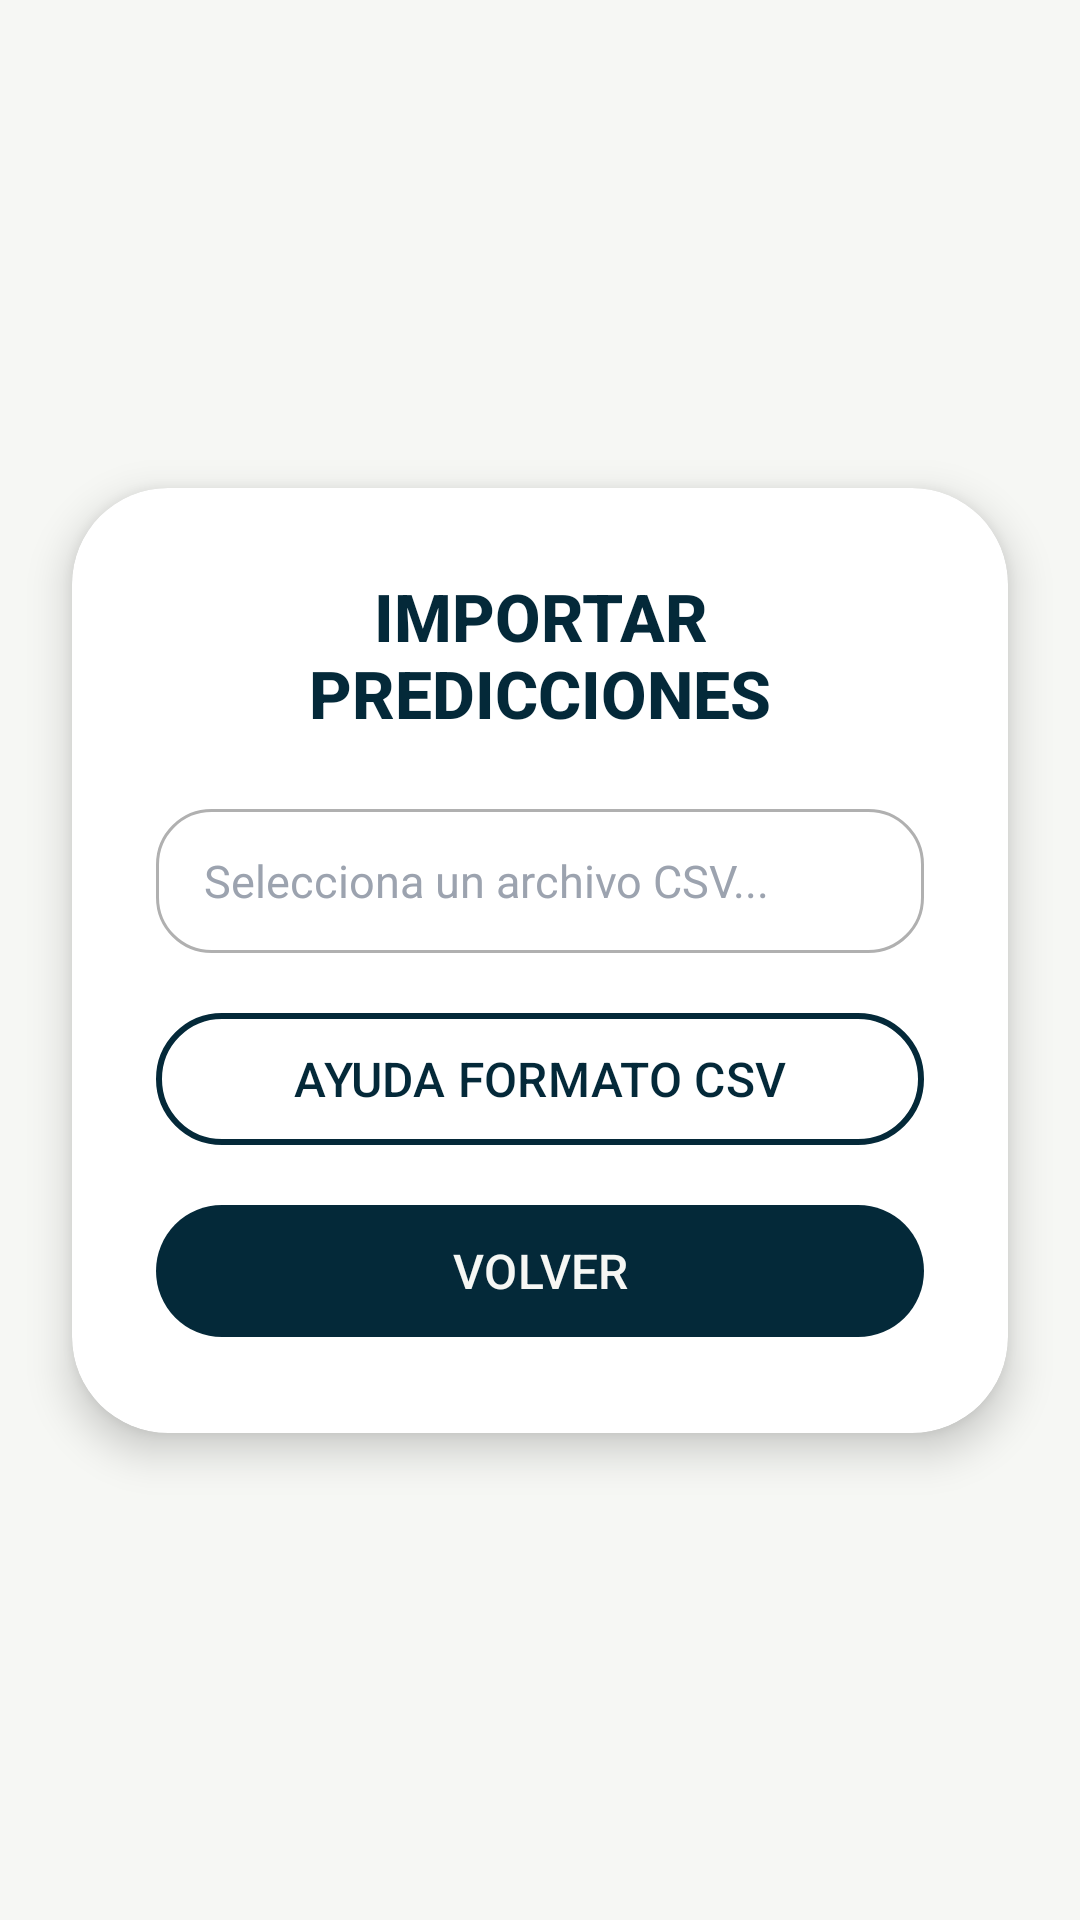

The Android layout XML behind this screen, and the referenced resources:
<!-- AndroidManifest.xml: application theme Theme.RenalDCD -->
<!-- res/layout/activity_import.xml -->
<?xml version="1.0" encoding="utf-8"?>
<androidx.constraintlayout.widget.ConstraintLayout
    xmlns:android="http://schemas.android.com/apk/res/android"
    xmlns:app="http://schemas.android.com/apk/res-auto"
    android:layout_width="match_parent"
    android:layout_height="match_parent"
    android:background="@color/beige">

    
    <androidx.cardview.widget.CardView
        android:id="@+id/card_import"
        android:layout_width="0dp"
        android:layout_height="wrap_content"
        android:layout_margin="24dp"
        app:cardCornerRadius="32dp"
        app:cardElevation="8dp"
        app:cardBackgroundColor="@color/white"
        app:layout_constraintTop_toTopOf="parent"
        app:layout_constraintBottom_toBottomOf="parent"
        app:layout_constraintStart_toStartOf="parent"
        app:layout_constraintEnd_toEndOf="parent">

        <LinearLayout
            android:layout_width="match_parent"
            android:layout_height="wrap_content"
            android:orientation="vertical"
            android:padding="28dp"
            android:gravity="center_horizontal">

            
            <TextView
                android:id="@+id/title_import"
                android:layout_width="match_parent"
                android:layout_height="wrap_content"
                android:text="@string/importar_predicciones"
                android:textAlignment="center"
                android:textColor="@color/dark_blue"
                android:fontFamily="sans-serif-medium"
                android:textSize="22sp"
                android:textStyle="bold"
                android:layout_marginBottom="24dp" />

            
            <LinearLayout
                android:id="@+id/filePickerArea"
                android:layout_width="match_parent"
                android:layout_height="48dp"
                android:orientation="horizontal"
                android:paddingStart="16dp"
                android:paddingEnd="12dp"
                android:gravity="center_vertical"
                android:background="@drawable/bg_searchbox"
                android:clickable="true"
                android:focusable="true">

                
                <TextView
                    android:id="@+id/tvFileName"
                    android:layout_width="0dp"
                    android:layout_height="wrap_content"
                    android:layout_weight="1"
                    android:gravity="center_vertical"
                    android:text="@string/selecciona_csv"
                    android:textColor="@color/grey"
                    android:textSize="15sp"
                    android:ellipsize="end"
                    android:maxLines="1" />

                
                <ImageButton
                    android:id="@+id/btnClearFile"
                    android:layout_width="24dp"
                    android:layout_height="24dp"
                    android:background="@android:color/transparent"
                    android:contentDescription="@string/quitar_archivo"
                    android:src="@android:drawable/ic_menu_close_clear_cancel"
                    android:padding="2dp"
                    android:visibility="gone"
                    app:tint="@color/dark_blue" />
            </LinearLayout>

            
            <ProgressBar
                android:id="@+id/barraProgreso"
                style="@android:style/Widget.ProgressBar.Horizontal"
                android:layout_width="match_parent"
                android:layout_height="6dp"
                android:layout_marginTop="8dp"
                android:indeterminate="false"
                android:max="100"
                android:progress="0"
                android:progressDrawable="@drawable/barraprogreso"
                android:visibility="gone" />

            
            <com.google.android.material.button.MaterialButton
                android:id="@+id/btnAddPredictions"
                android:layout_width="match_parent"
                android:layout_height="52dp"
                android:layout_marginTop="24dp"
                android:text="@string/añadir_filas"
                android:textAllCaps="false"
                android:textColor="@color/dark_blue"
                android:textSize="16sp"
                app:strokeColor="@color/dark_blue"
                app:strokeWidth="2dp"
                android:visibility="gone"
                app:backgroundTint="@color/white"
                app:cornerRadius="50dp" />

            
            <com.google.android.material.button.MaterialButton
                android:id="@+id/btnHelp"
                android:layout_width="match_parent"
                android:layout_height="52dp"
                android:layout_marginTop="16dp"
                android:text="@string/ayuda_formato_csv"
                android:textAllCaps="false"
                android:textColor="@color/dark_blue"
                android:textSize="16sp"
                app:backgroundTint="@color/white"
                app:strokeColor="@color/dark_blue"
                app:strokeWidth="2dp"
                app:cornerRadius="50dp" />

            
            <com.google.android.material.button.MaterialButton
                android:id="@+id/btn_volver"
                android:layout_width="match_parent"
                android:layout_height="52dp"
                android:layout_marginTop="12dp"
                android:text="@string/volver_mayus"
                android:textAllCaps="false"
                android:textColor="@color/beige"
                android:textSize="16sp"
                app:backgroundTint="@color/dark_blue"
                app:cornerRadius="50dp" />

        </LinearLayout>

    </androidx.cardview.widget.CardView>

</androidx.constraintlayout.widget.ConstraintLayout>
<!-- resources referenced by this layout -->
<resources>
  <color name="beige">#f6f7f4</color>
  <color name="dark_blue">#042939</color>
  <color name="grey">#9CA3AF</color>
  <color name="white">#FFFFFF</color>
  <!-- drawable barraprogreso (drawable) -->
  <?xml version="1.0" encoding="utf-8"?>
  <layer-list xmlns:android="http://schemas.android.com/apk/res/android">
  
      
      <item android:id="@android:id/background">
          <shape android:shape="rectangle">
              <corners android:radius="999dp" />
              <solid android:color="#40FFFFFF"/> 
          </shape>
      </item>
  
      
      <item android:id="@android:id/progress">
          <clip>
              <shape android:shape="rectangle">
                  <corners android:radius="999dp" />
                  <solid android:color="#073046"/> 
              </shape>
          </clip>
      </item>
  
  </layer-list>
  <!-- drawable bg_searchbox (drawable) -->
  <shape xmlns:android="http://schemas.android.com/apk/res/android"
      android:shape="rectangle">
  
      <solid android:color="#FFFFFF" /> 
  
      <corners android:radius="18dp" /> 
  
      <stroke
          android:width="1dp"
          android:color="#B0B0B0" /> 
  
  </shape>
  <string name="ayuda_formato_csv">AYUDA FORMATO CSV</string>
  <string name="importar_predicciones">IMPORTAR PREDICCIONES</string>
  <string name="quitar_archivo">Quitar archivo</string>
  <string name="selecciona_csv">Selecciona un archivo CSV...</string>
  <string name="volver_mayus">VOLVER</string>
  <style name="Theme.RenalDCD" parent="Theme.Material3.Light.NoActionBar">
  
          
          <item name="colorPrimary">@color/dark_blue</item>
          <item name="colorPrimaryContainer">@color/dark_blue</item>
          <item name="colorOnPrimary">@color/white</item>
  
          
          <item name="colorSecondary">@color/dark_blue</item>
          <item name="colorOnSecondary">@color/white</item>
  
          
          <item name="android:windowBackground">@color/beige</item>
  
          
          <item name="android:statusBarColor">@color/white</item>
  
          
          <item name="android:windowLightStatusBar">true</item>
  
          
          <item name="windowActionBar">false</item>
          <item name="windowNoTitle">true</item>
  
          <item name="materialAlertDialogTheme">@style/CustomAlertDialog</item>
  
      </style>
  <style name="CustomAlertDialog" parent="ThemeOverlay.Material3.MaterialAlertDialog">
          <item name="shapeAppearanceOverlay">@style/CustomDialogShape</item>
      </style>
  <style name="CustomDialogShape">
          <item name="cornerFamily">rounded</item>
          <item name="cornerSize">24dp</item>
      </style>
</resources>
